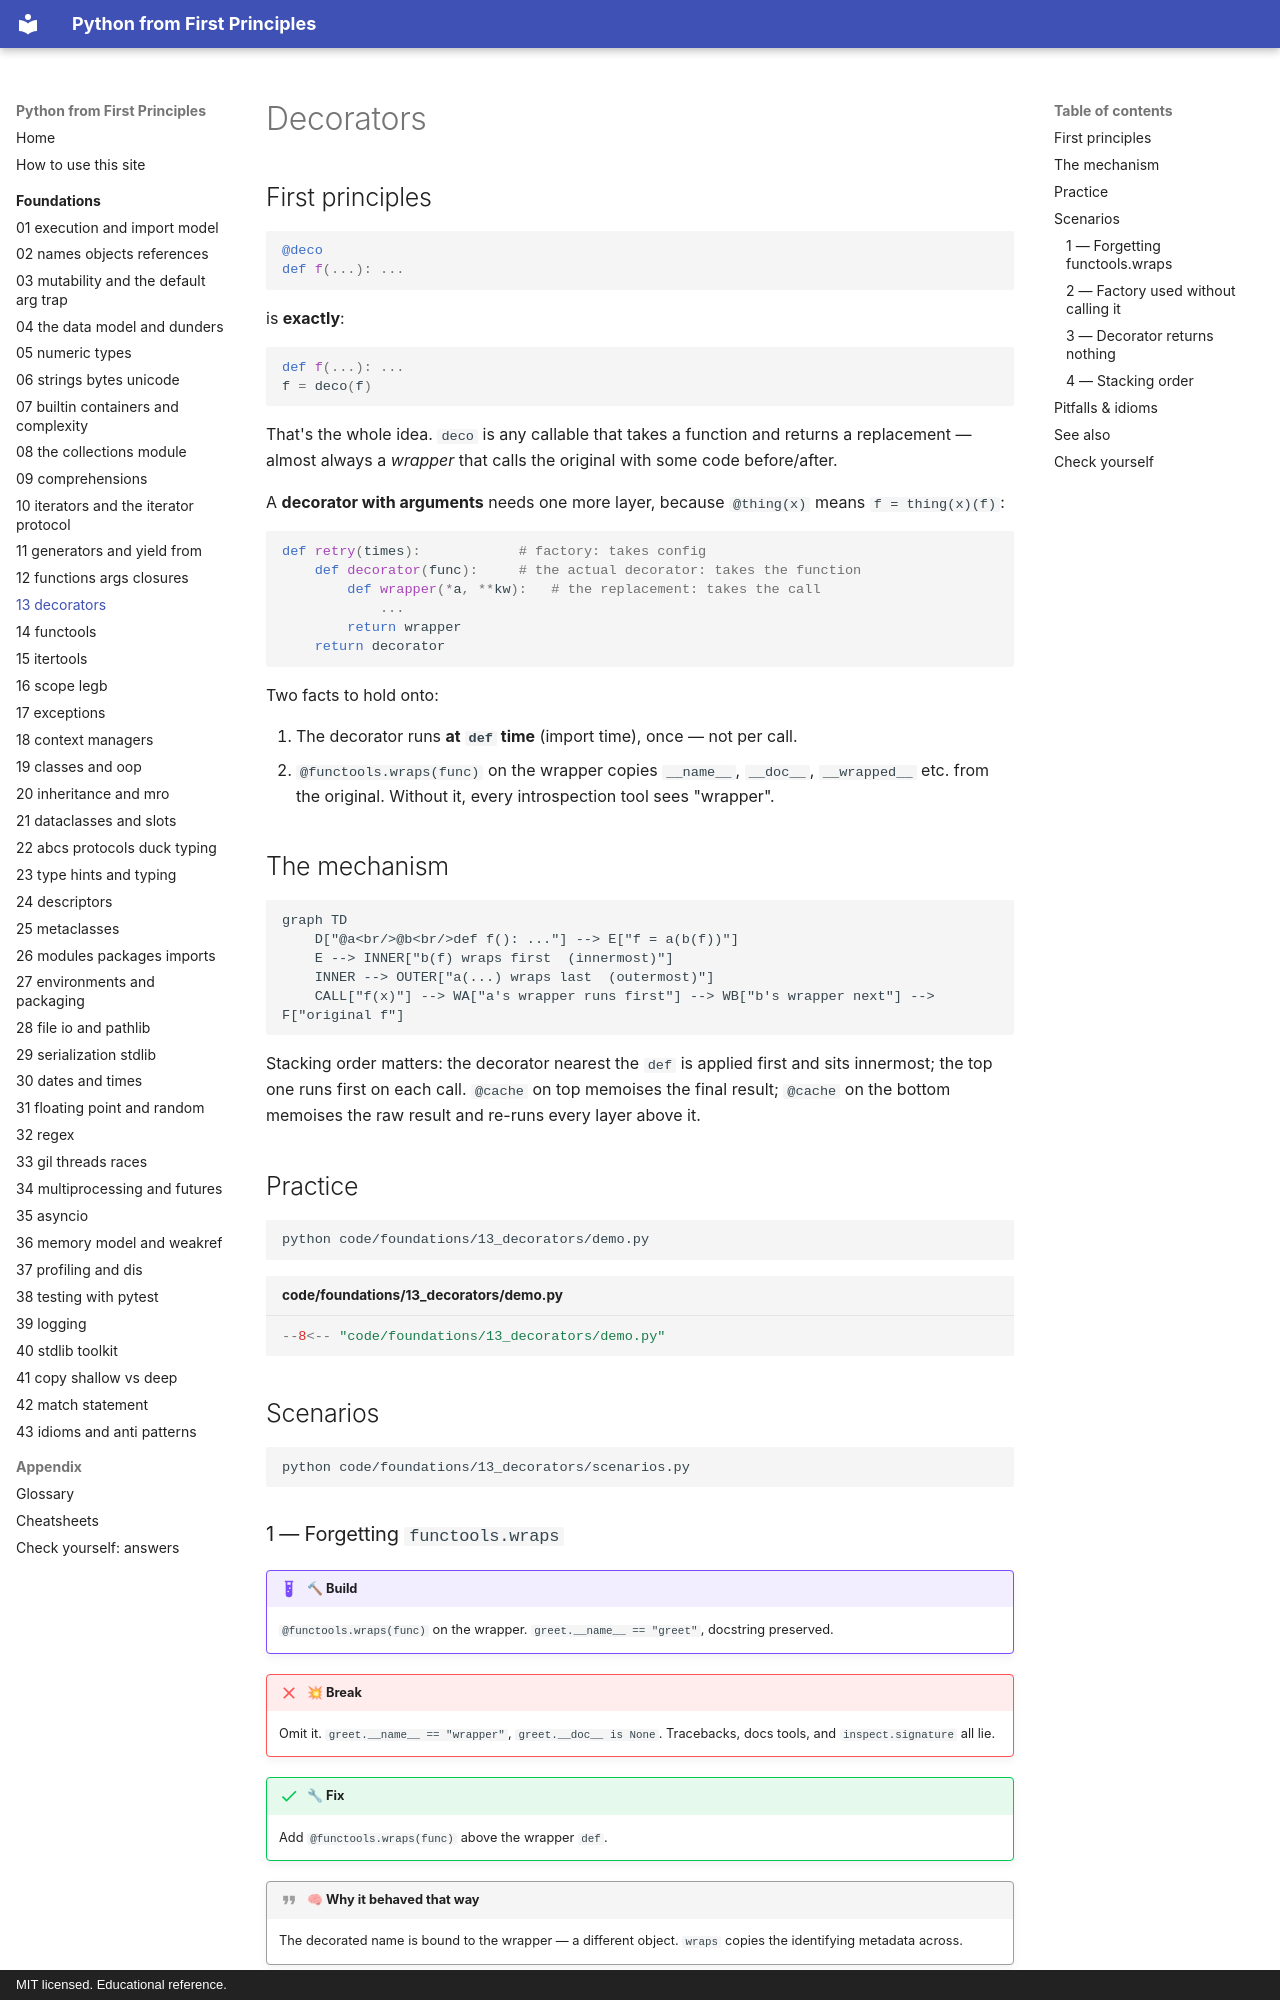

repository: AthreyaRah/python-fp · page: foundations/13-decorators/index.html · generator: mkdocs · copyright: MIT licensed. Educational reference.

<!-- status: authored -->
# Decorators

## First principles

```python
@deco
def f(...): ...
```

is **exactly**:

```python
def f(...): ...
f = deco(f)
```

That's the whole idea. `deco` is any callable that takes a function and returns
a replacement — almost always a *wrapper* that calls the original with some code
before/after.

A **decorator with arguments** needs one more layer, because `@thing(x)` means
`f = thing(x)(f)`:

```python
def retry(times):            # factory: takes config
    def decorator(func):     # the actual decorator: takes the function
        def wrapper(*a, **kw):   # the replacement: takes the call
            ...
        return wrapper
    return decorator
```

Two facts to hold onto:

1. The decorator runs **at `def` time** (import time), once — not per call.
2. `@functools.wraps(func)` on the wrapper copies `__name__`, `__doc__`,
   `__wrapped__` etc. from the original. Without it, every introspection tool
   sees "wrapper".

## The mechanism

```mermaid
graph TD
    D["@a<br/>@b<br/>def f(): ..."] --> E["f = a(b(f))"]
    E --> INNER["b(f) wraps first  (innermost)"]
    INNER --> OUTER["a(...) wraps last  (outermost)"]
    CALL["f(x)"] --> WA["a's wrapper runs first"] --> WB["b's wrapper next"] --> F["original f"]
```

Stacking order matters: the decorator nearest the `def` is applied first and sits
innermost; the top one runs first on each call. `@cache` on top memoises the
final result; `@cache` on the bottom memoises the raw result and re-runs every
layer above it.

## Practice

```bash
python code/foundations/13_decorators/demo.py
```

```python title="code/foundations/13_decorators/demo.py"
--8<-- "code/foundations/13_decorators/demo.py"
```

## Scenarios

```bash
python code/foundations/13_decorators/scenarios.py
```

### 1 — Forgetting `functools.wraps`

!!! example "🔨 Build"
    `@functools.wraps(func)` on the wrapper. `greet.__name__ == "greet"`,
    docstring preserved.

!!! failure "💥 Break"
    Omit it. `greet.__name__ == "wrapper"`, `greet.__doc__ is None`. Tracebacks,
    docs tools, and `inspect.signature` all lie.

!!! success "🔧 Fix"
    Add `@functools.wraps(func)` above the wrapper `def`.

!!! quote "🧠 Why it behaved that way"
    The decorated name is bound to the wrapper — a different object. `wraps`
    copies the identifying metadata across.
